Photos from the image-classification dataset "dataset" in the GitHub repository jayx101/ObjectRecognition. Its 11 classes are: bulb, Fitbit, glasses, keys, Leatherman multi-tool, Nurofen, pliers, remote control, tape, trigger, trigger small.

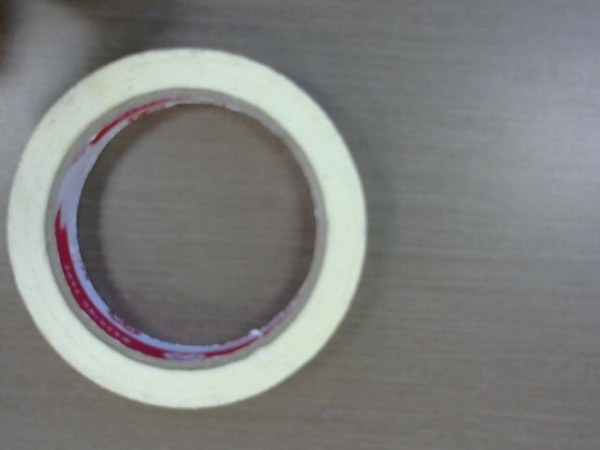
Label: tape

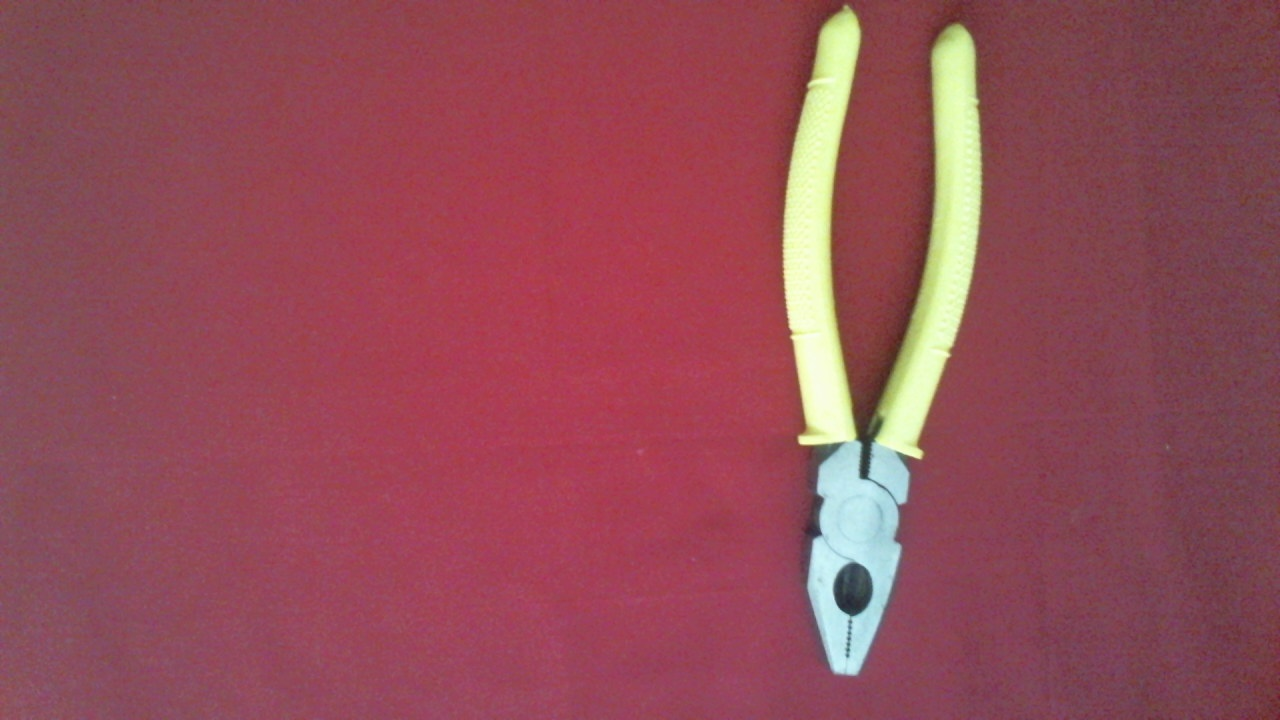
Label: pliers

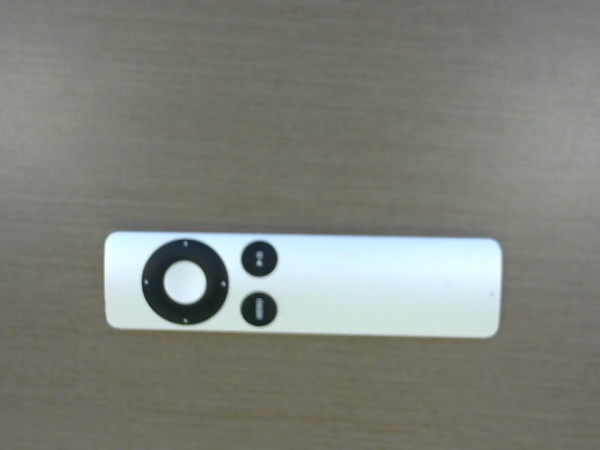
Label: remote control

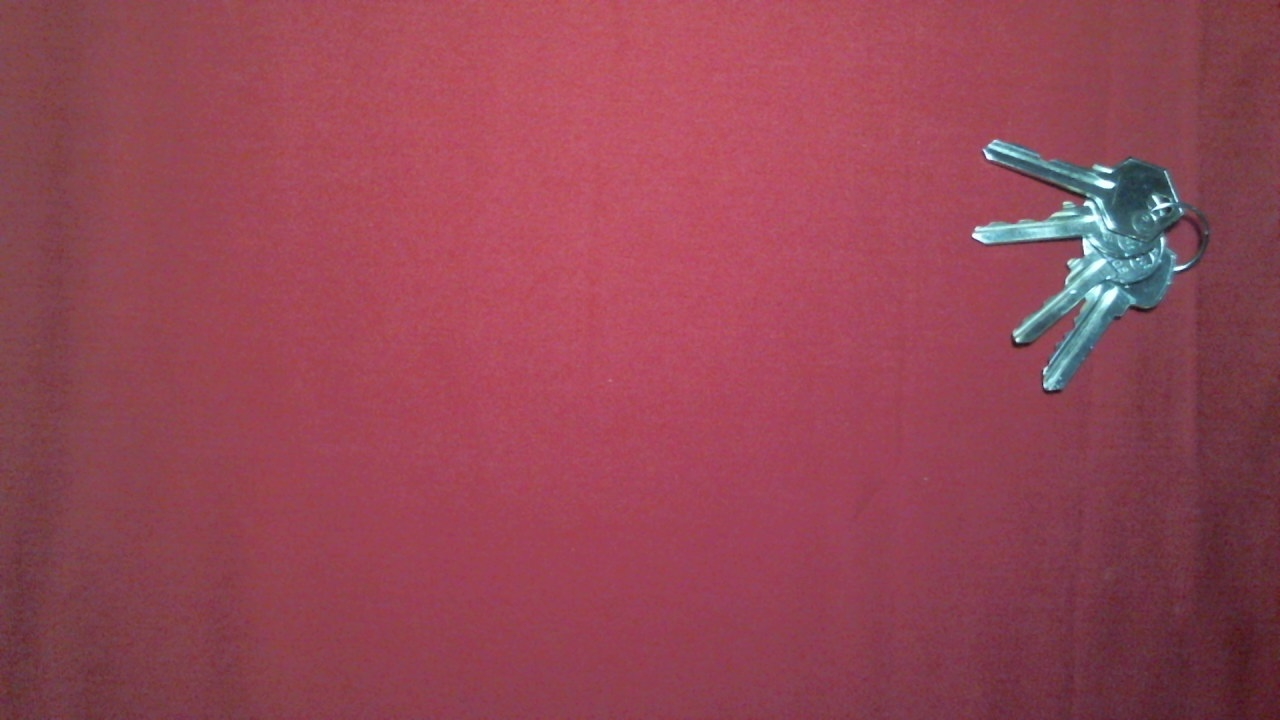
Label: keys

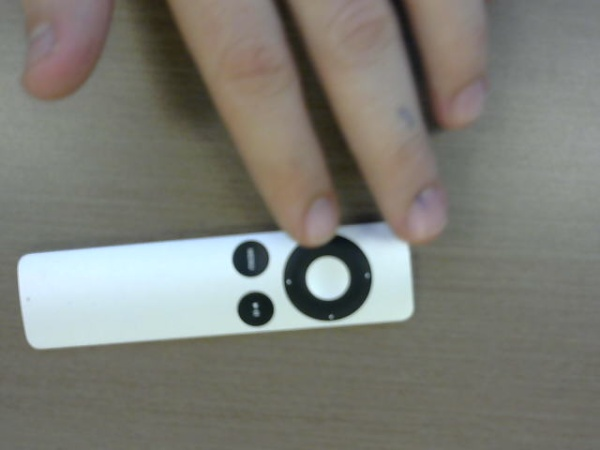
Label: remote control

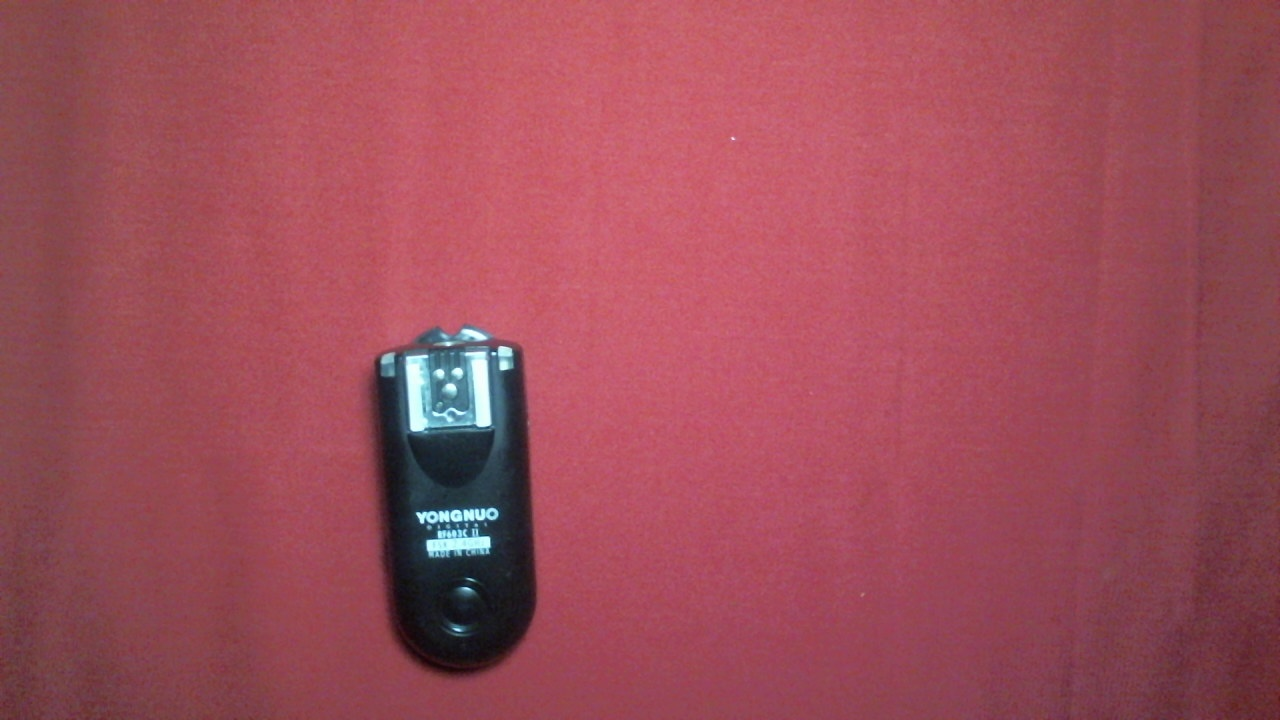
Label: trigger small
